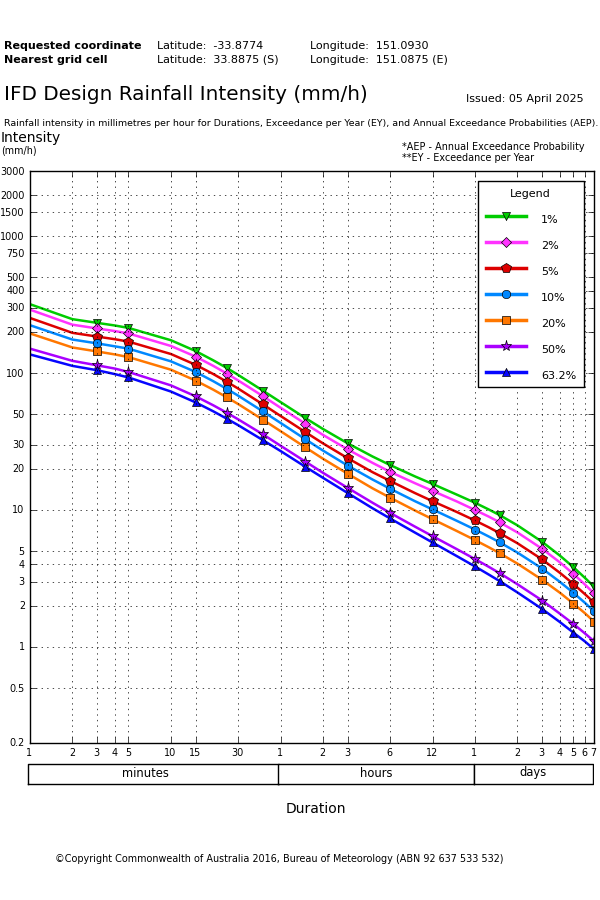

Data behind this chart, as committed beside it:
Copyright Commonwealth of Australia 2016…
IFD Design Rainfall Intensity (mm/h)
Issued:, 05 April 2025
Location Label:, 
Requested coordinate:, Latitude, -33.88, Longitude, 151.1
Nearest grid cell:, Latitude, 33.8875 (S), Longitude, 151.0875 (E)
, , Annual Exceedance Probability (AEP)
Duration, Duration in min, 63.2%, 50%, 20%, 10%, 5%, 2%, 1%
1 min, 1, 137, 151, 195, 224, 253, 291, 319
2 min, 2, 113, 123, 154, 176, 197, 226, 248
3 min, 3, 105, 114, 144, 165, 185, 212, 233
4 min, 4, 98.4, 108, 137, 157, 177, 203, 223
5 min, 5, 93.0, 102, 131, 151, 170, 195, 214
10 min, 10, 73.4, 81.4, 106, 122, 138, 158, 174
15 min, 15, 61.1, 67.7, 88.2, 102, 115, 132, 145
20 min, 20, 52.6, 58.2, 75.7, 87.3, 98.5, 113, 124
25 min, 25, 46.4, 51.3, 66.5, 76.6, 86.4, 99.2, 109
30 min, 30, 41.7, 46.0, 59.5, 68.5, 77.2, 88.5, 97.1
45 min, 45, 32.4, 35.7, 45.7, 52.5, 59.1, 67.9, 74.5
1 hour, 60, 27.0, 29.5, 37.7, 43.3, 48.7, 55.9, 61.5
1.5 hour, 90, 20.7, 22.6, 28.7, 32.9, 37.1, 42.7, 47.0
2 hour, 120, 17.2, 18.7, 23.7, 27.2, 30.7, 35.4, 39.1
3 hour, 180, 13.3, 14.5, 18.4, 21.1, 23.9, 27.7, 30.7
4.5 hour, 270, 10.3, 11.3, 14.4, 16.7, 18.9, 22.1, 24.6
6 hour, 360, 8.67, 9.52, 12.3, 14.3, 16.3, 19.0, 21.3
9 hour, 540, 6.84, 7.56, 9.92, 11.6, 13.3, 15.7, 17.6
12 hour, 720, 5.79, 6.44, 8.57, 10.1, 11.6, 13.8, 15.5
18 hour, 1080, 4.58, 5.15, 6.99, 8.30, 9.63, 11.5, 12.9
24 hour, 1440, 3.87, 4.38, 6.03, 7.20, 8.38, 10.0, 11.3
30 hour, 1800, 3.38, 3.85, 5.35, 6.41, 7.48, 8.96, 10.1
36 hour, 2160, 3.02, 3.45, 4.83, 5.80, 6.77, 8.12, 9.17
48 hour, 2880, 2.50, 2.87, 4.06, 4.89, 5.72, 6.86, 7.73
72 hour, 4320, 1.89, 2.18, 3.09, 3.73, 4.35, 5.20, 5.85
96 hour, 5760, 1.52, 1.75, 2.49, 2.99, 3.48, 4.15, 4.65
120 hour, 7200, 1.27, 1.47, 2.07, 2.48, 2.88, 3.41, 3.82
144 hour, 8640, 1.10, 1.26, 1.77, 2.11, 2.44, 2.87, 3.21
168 hour, 10080, 0.962, 1.10, 1.53, 1.82, 2.11, 2.46, 2.75
